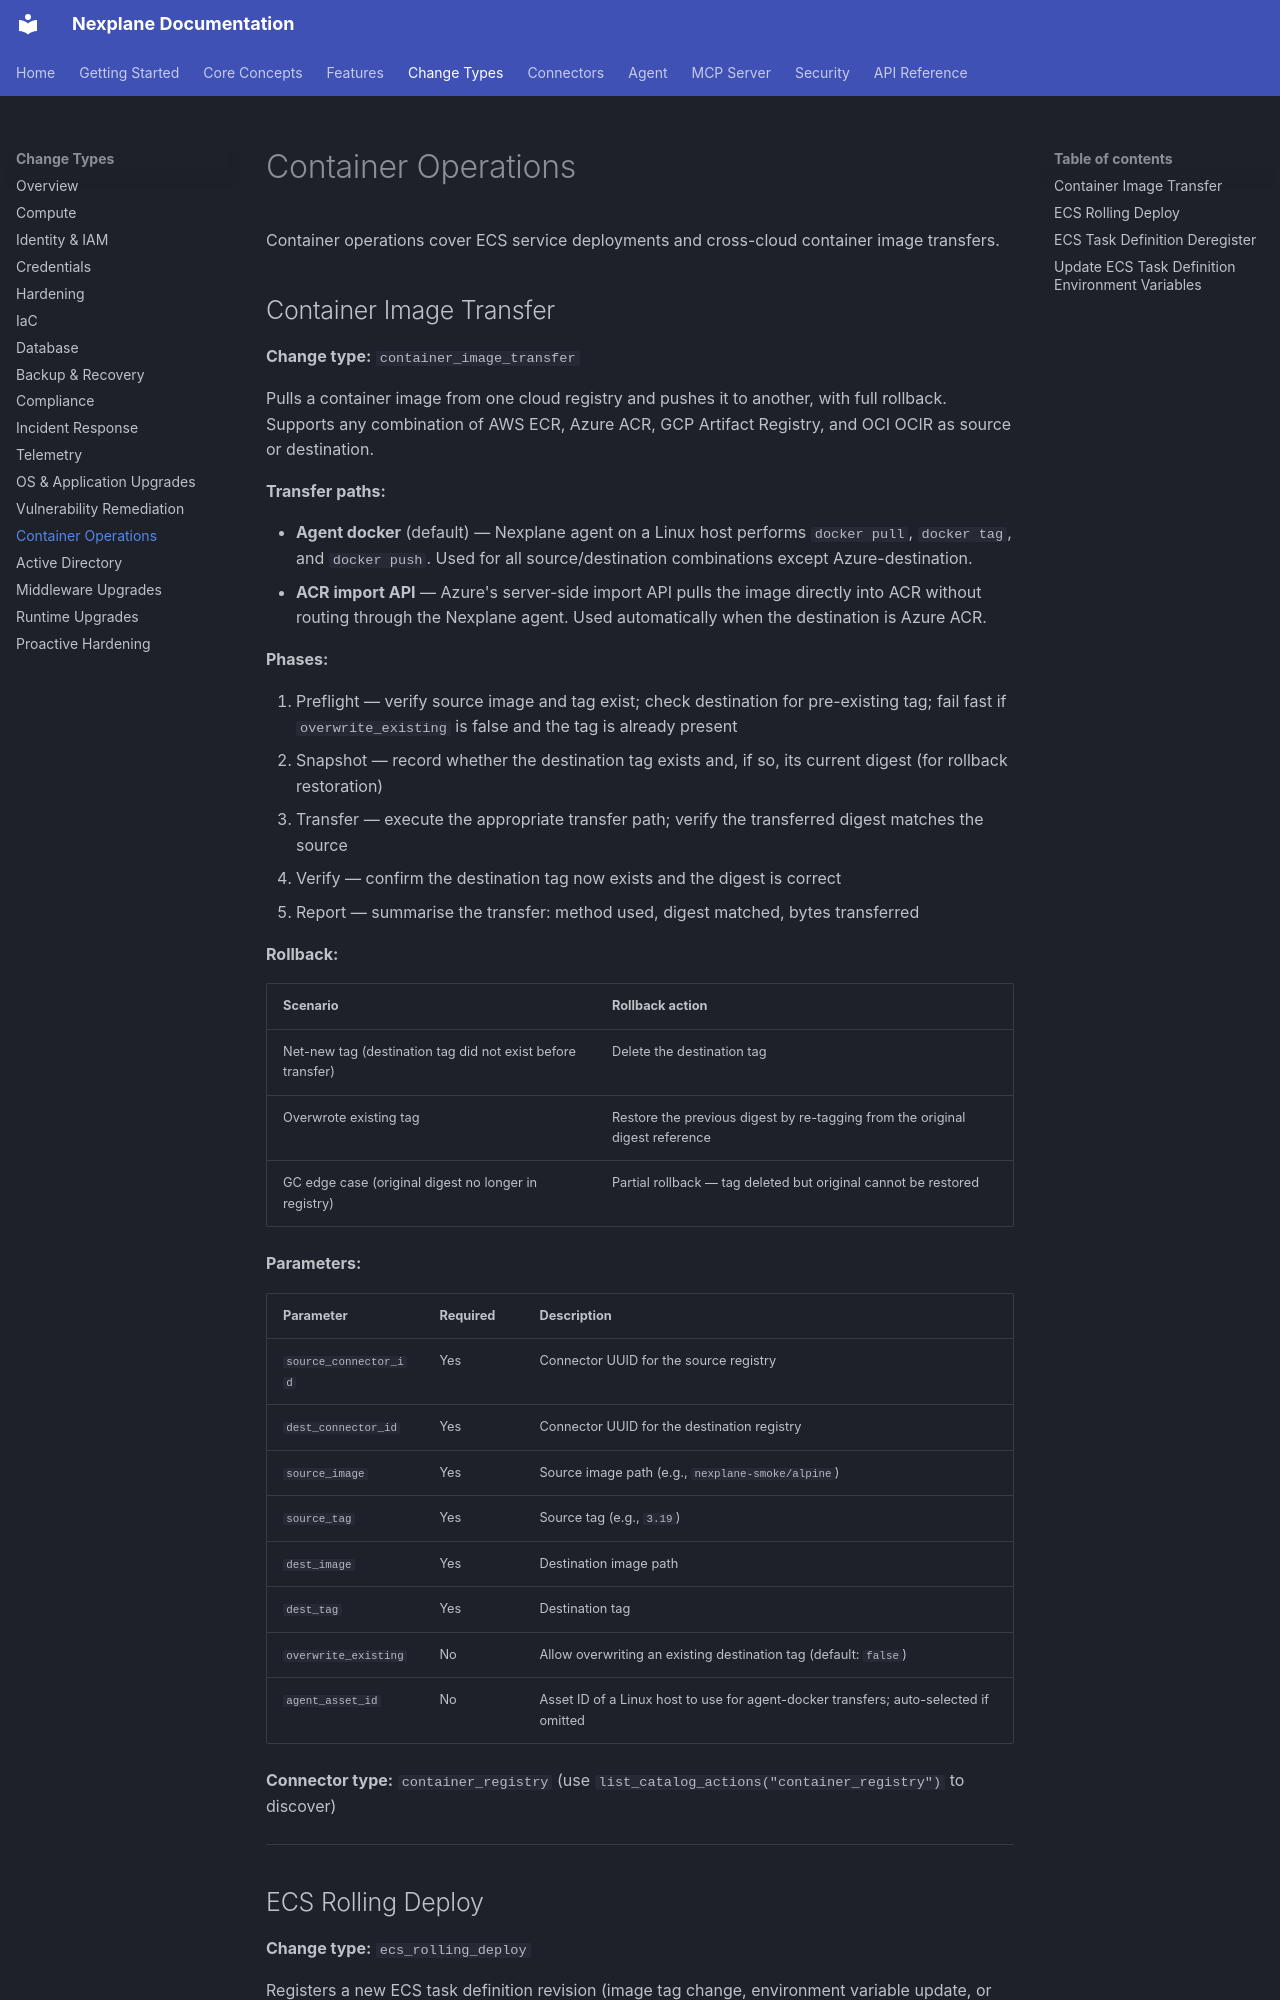

repository: youbetyourballs/nexplane-docs · page: change-types/container-operations/index.html · generator: mkdocs

# Container Operations

Container operations cover ECS service deployments and cross-cloud container image transfers.

## Container Image Transfer

**Change type:** `container_image_transfer`

Pulls a container image from one cloud registry and pushes it to another, with full rollback. Supports any combination of AWS ECR, Azure ACR, GCP Artifact Registry, and OCI OCIR as source or destination.

**Transfer paths:**

- **Agent docker** (default) — Nexplane agent on a Linux host performs `docker pull`, `docker tag`, and `docker push`. Used for all source/destination combinations except Azure-destination.
- **ACR import API** — Azure's server-side import API pulls the image directly into ACR without routing through the Nexplane agent. Used automatically when the destination is Azure ACR.

**Phases:**

1. Preflight — verify source image and tag exist; check destination for pre-existing tag; fail fast if `overwrite_existing` is false and the tag is already present
2. Snapshot — record whether the destination tag exists and, if so, its current digest (for rollback restoration)
3. Transfer — execute the appropriate transfer path; verify the transferred digest matches the source
4. Verify — confirm the destination tag now exists and the digest is correct
5. Report — summarise the transfer: method used, digest matched, bytes transferred

**Rollback:**

| Scenario | Rollback action |
|----------|----------------|
| Net-new tag (destination tag did not exist before transfer) | Delete the destination tag |
| Overwrote existing tag | Restore the previous digest by re-tagging from the original digest reference |
| GC edge case (original digest no longer in registry) | Partial rollback — tag deleted but original cannot be restored |

**Parameters:**

| Parameter | Required | Description |
|-----------|----------|-------------|
| `source_connector_id` | Yes | Connector UUID for the source registry |
| `dest_connector_id` | Yes | Connector UUID for the destination registry |
| `source_image` | Yes | Source image path (e.g., `nexplane-smoke/alpine`) |
| `source_tag` | Yes | Source tag (e.g., `3.19`) |
| `dest_image` | Yes | Destination image path |
| `dest_tag` | Yes | Destination tag |
| `overwrite_existing` | No | Allow overwriting an existing destination tag (default: `false`) |
| `agent_asset_id` | No | Asset ID of a Linux host to use for agent-docker transfers; auto-selected if omitted |

**Connector type:** `container_registry` (use `list_catalog_actions("container_registry")` to discover)

---
